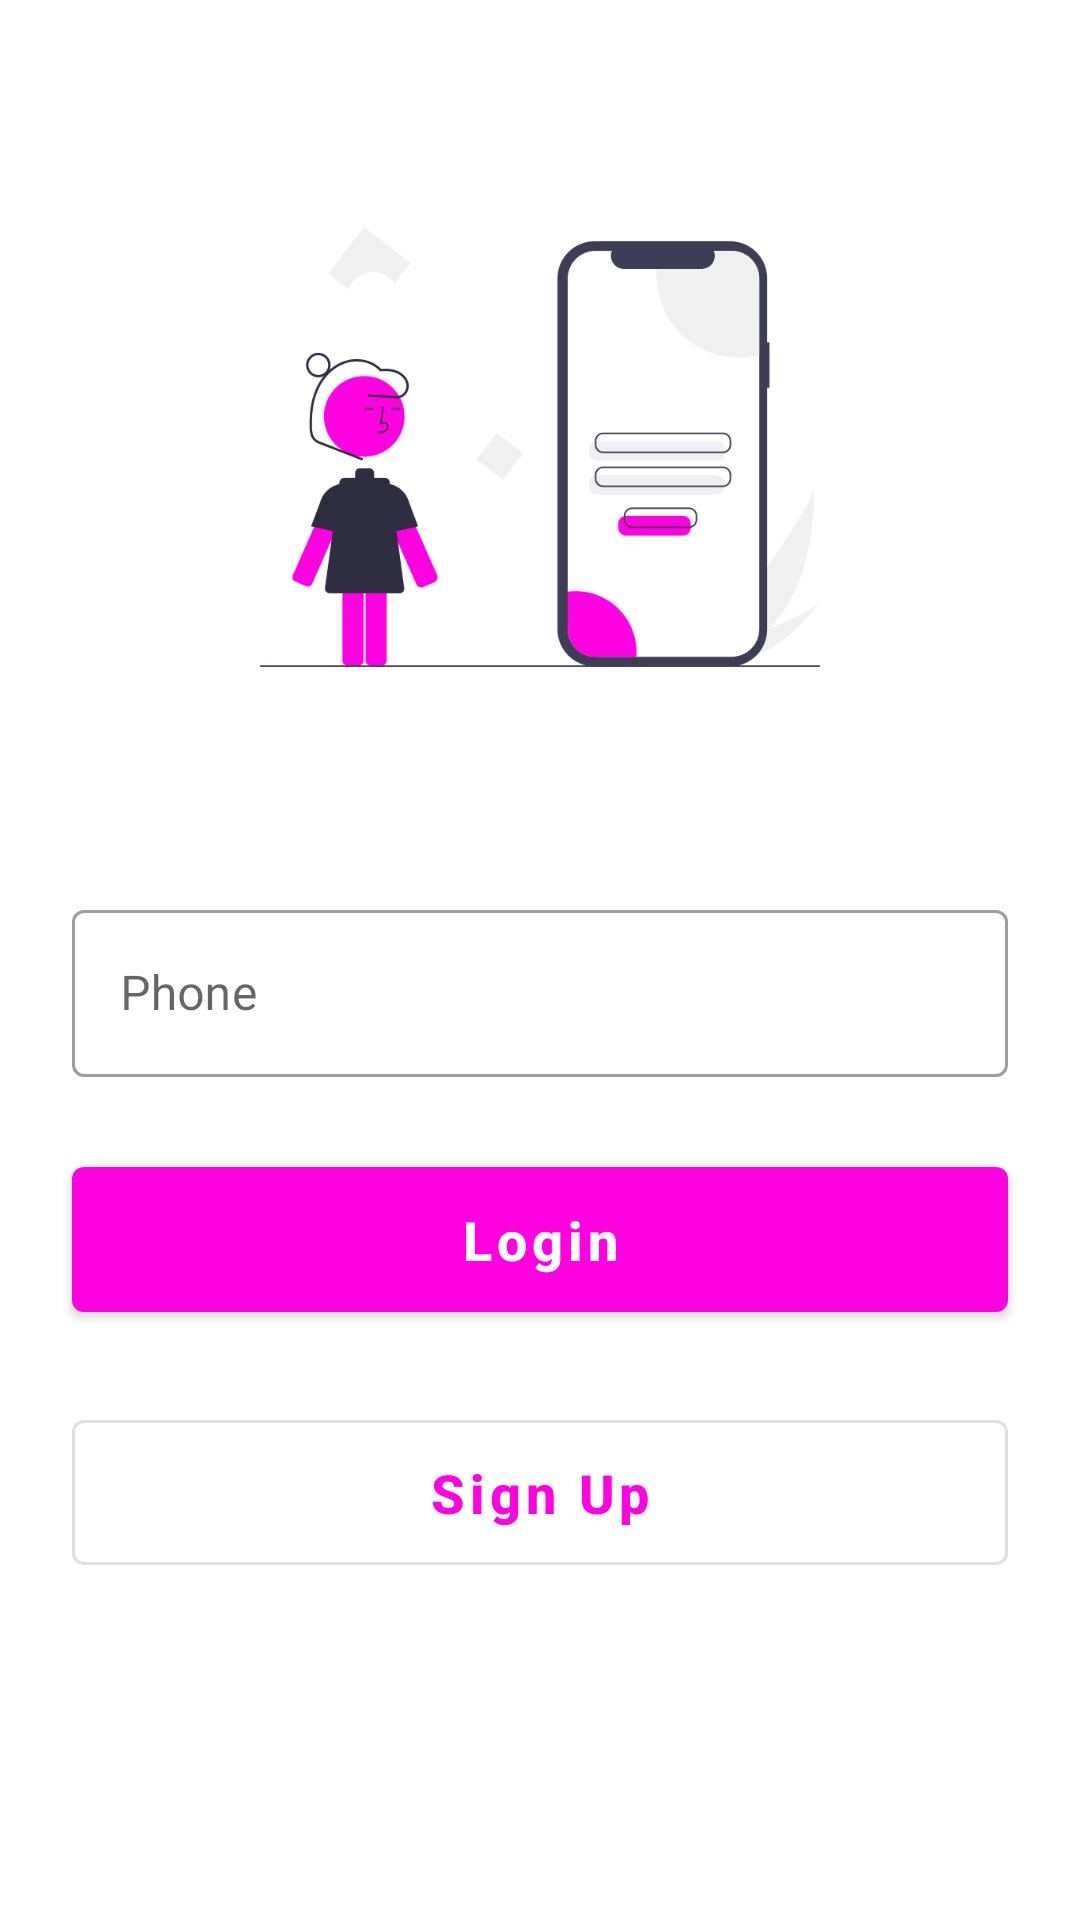

Reconstruct the res/layout file that produces this screen, plus the resources it refers to.
<!-- AndroidManifest.xml: application theme Theme.EcommercApp -->
<!-- res/layout/activity_login.xml -->
<?xml version="1.0" encoding="utf-8"?>
<androidx.constraintlayout.widget.ConstraintLayout xmlns:android="http://schemas.android.com/apk/res/android"
    xmlns:app="http://schemas.android.com/apk/res-auto"
    xmlns:tools="http://schemas.android.com/tools"
    android:layout_width="match_parent"
    android:layout_height="match_parent"
    tools:context=".activity.LoginActivity">

    <ImageView
        android:id="@+id/loginView"
        android:layout_width="250dp"
        android:layout_height="250dp"
        android:src="@drawable/mobile_login"
        app:layout_constraintEnd_toEndOf="parent"
        app:layout_constraintStart_toStartOf="parent"
        app:layout_constraintTop_toTopOf="parent"
        android:layout_marginTop="24dp"/>

    <com.google.android.material.textfield.TextInputLayout
        android:id="@+id/textInputLayout"
        style="@style/Widget.MaterialComponents.TextInputLayout.OutlinedBox"
        android:layout_width="match_parent"
        android:layout_height="wrap_content"
        android:layout_margin="24dp"
        android:hint="Phone"
        app:layout_constraintTop_toBottomOf="@+id/loginView"
        tools:layout_editor_absoluteX="24dp">

        <com.google.android.material.textfield.TextInputEditText
            android:id="@+id/etPhone"
            android:layout_width="match_parent"
            android:layout_height="match_parent"
            android:inputType="number"
            android:maxLines="1" />
    </com.google.android.material.textfield.TextInputLayout>

    <com.google.android.material.button.MaterialButton
        android:id="@+id/loginButton"
        android:layout_width="match_parent"
        android:layout_height="wrap_content"
        android:layout_margin="24dp"
        android:padding="12dp"
        android:text="Login"
        android:textAllCaps="false"
        android:textSize="18sp"
        android:textStyle="bold"
        app:layout_constraintTop_toBottomOf="@+id/textInputLayout"
        tools:layout_editor_absoluteX="24dp" />

    <com.google.android.material.button.MaterialButton
        android:id="@+id/signUpButton"
        android:layout_width="match_parent"
        android:layout_height="wrap_content"
        android:layout_margin="24dp"
        android:padding="12dp"
        android:text="Sign Up"
        android:textAllCaps="false"
        android:textSize="18sp"
        android:textStyle="bold"
        style="@style/Widget.MaterialComponents.Button.OutlinedButton"
        app:layout_constraintTop_toBottomOf="@+id/loginButton"
        tools:layout_editor_absoluteX="24dp" />


</androidx.constraintlayout.widget.ConstraintLayout>
<!-- resources referenced by this layout -->
<resources>
  <!-- drawable mobile_login: png bitmap (drawable, 28987 bytes) -->
  <style name="Theme.EcommercApp" parent="Theme.MaterialComponents.DayNight.DarkActionBar">
          
          <item name="colorPrimary">@color/colorPrimary</item>
          <item name="colorPrimaryVariant">@color/colorSecondary</item>
          <item name="colorOnPrimary">@color/white</item>
          
          <item name="colorSecondary">@color/teal_200</item>
          <item name="colorSecondaryVariant">@color/teal_700</item>
          <item name="colorOnSecondary">@color/black</item>
          
          <item name="android:statusBarColor">?attr/colorPrimaryVariant</item>
          
      </style>
  <color name="colorPrimary">#FF00E1</color>
  <color name="colorSecondary">#F7A0FF</color>
  <color name="white">#FFFFFFFF</color>
  <color name="teal_200">#FF03DAC5</color>
  <color name="teal_700">#FF018786</color>
  <color name="black">#FF000000</color>
</resources>
